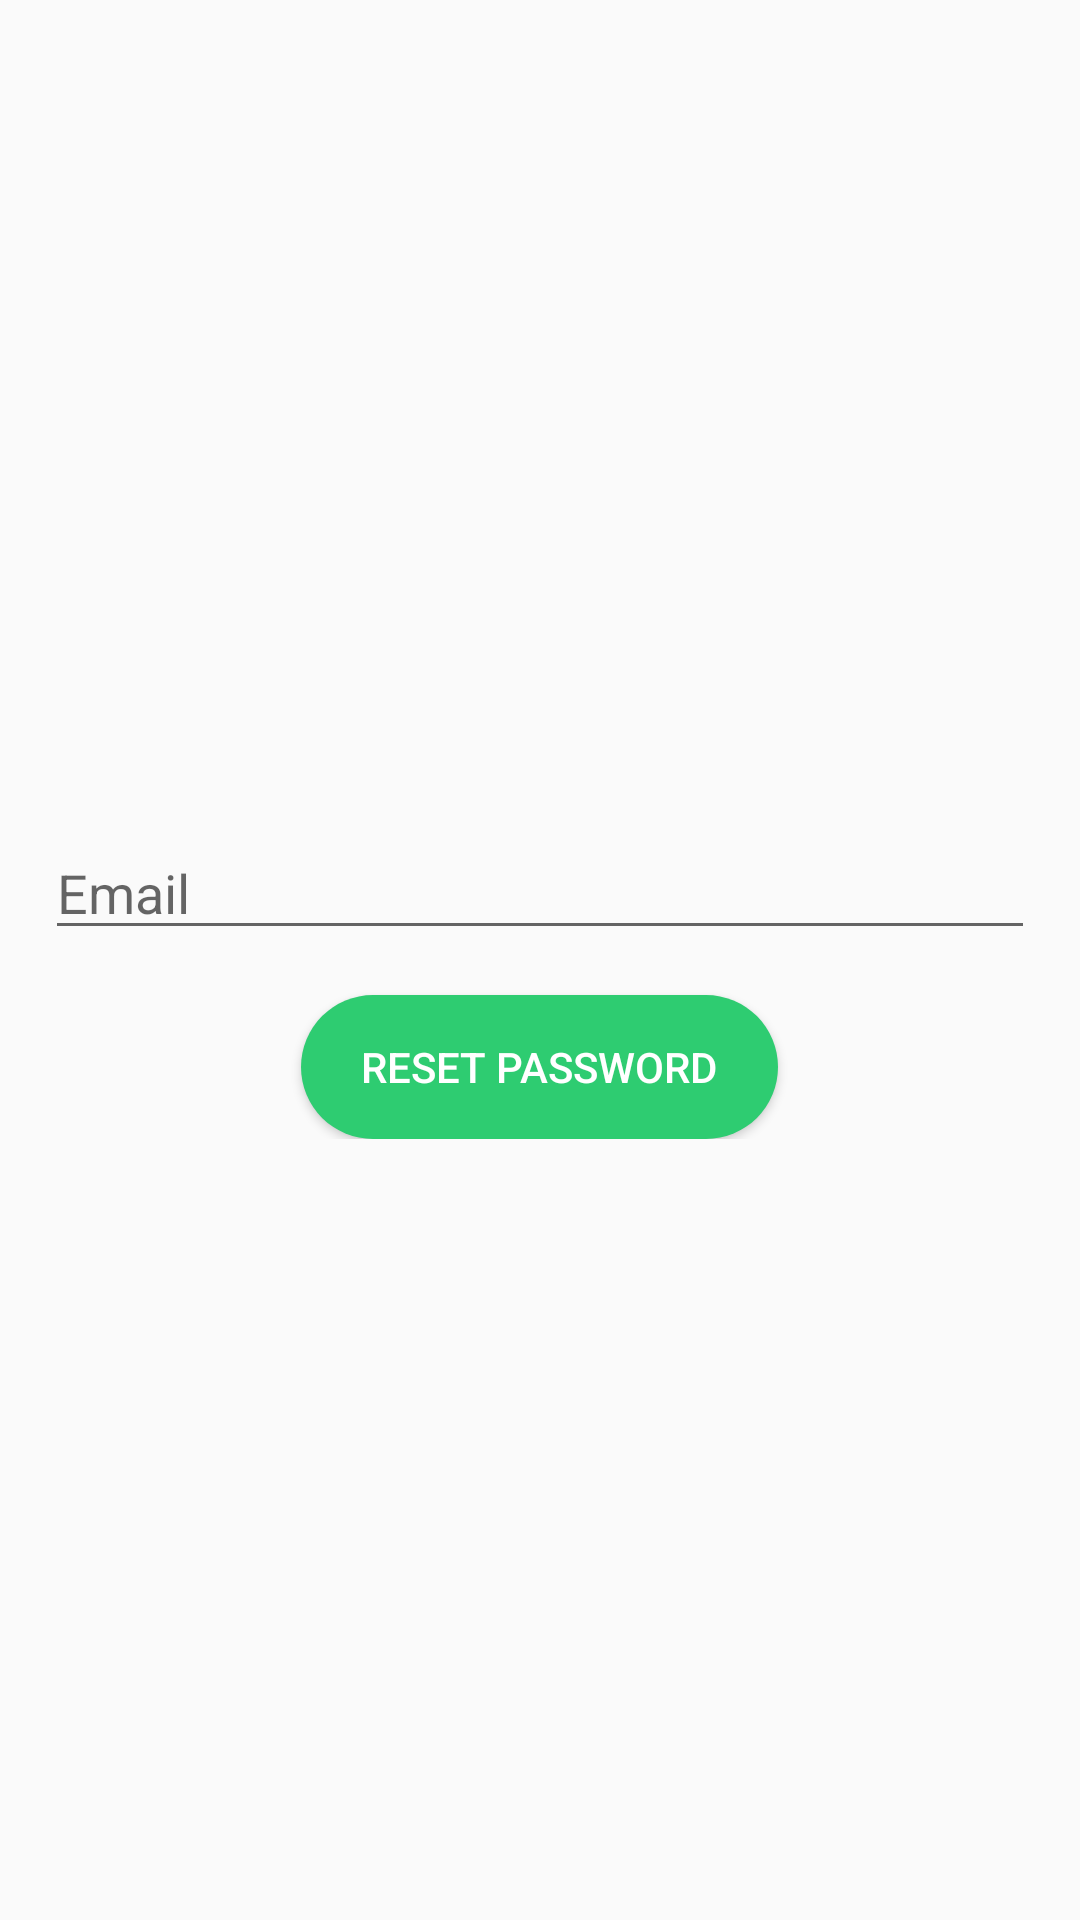

The Android layout XML behind this screen, and the referenced resources:
<!-- AndroidManifest.xml: application theme AppTheme -->
<!-- res/layout/activity_forgot_password.xml -->
<?xml version="1.0" encoding="utf-8"?>
<RelativeLayout
    xmlns:android="http://schemas.android.com/apk/res/android"
    xmlns:app="http://schemas.android.com/apk/res-auto"
    xmlns:tools="http://schemas.android.com/tools"
    android:layout_width="match_parent"
    android:layout_height="match_parent"
    tools:context=".forgotPassword">

    <LinearLayout
        android:layout_width="match_parent"
        android:layout_height="wrap_content"
        android:orientation="vertical"
        android:layout_centerVertical="true"
        android:layout_alignParentLeft="true">

        <EditText
            android:id="@+id/email"
            android:layout_width="match_parent"
            android:layout_height="wrap_content"
            android:hint="Email"
            android:layout_margin="15dp"/>

        <Button
            android:layout_width="wrap_content"
            android:layout_height="wrap_content"
            android:background="@drawable/btn"
            android:layout_gravity="center"
            android:text="reset password"
            android:textColor="#ffffff"
            android:paddingLeft="20dp"
            android:paddingRight="20dp"
            android:onClick="reset"/>

    </LinearLayout>

</RelativeLayout>
<!-- resources referenced by this layout -->
<resources>
  <!-- drawable btn (drawable) -->
  <?xml version="1.0" encoding="utf-8"?>
  <shape xmlns:android="http://schemas.android.com/apk/res/android">
  
      <corners
          android:radius="25dp"/>
  
      <solid
          android:color="#2ecc71"/>
  
  </shape>
  <style name="AppTheme" parent="Theme.AppCompat.Light.NoActionBar">
          
          <item name="colorPrimary">@color/colorbtn</item>
          <item name="colorPrimaryDark">@color/colorbtn</item>
          <item name="colorAccent">@color/colorbtn</item>
      </style>
  <color name="colorbtn">#ff372b</color>
</resources>
